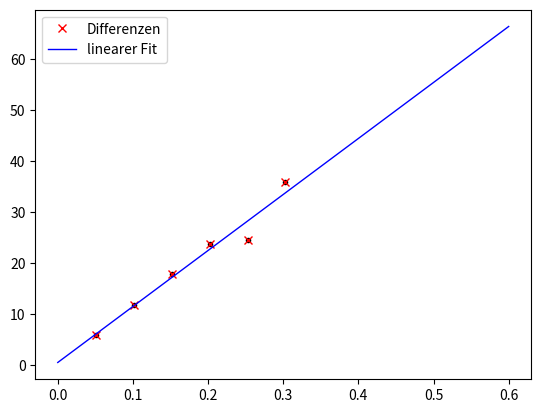

This figure's Python source:
import numpy as np
import matplotlib.pyplot as plt
from scipy.optimize import curve_fit

y = [5.8, 11.8, 17.8, 23.8, 24.6, 35.8]
x = [0.0507, 0.101, 0.152, 0.203, 0.253, 0.303]
plt.plot(x, y, 'k.')

def f(x, a, b):
    return a * x + b

params, covariance = curve_fit(f, x, y)

errors = np.sqrt(np.diag(covariance))

print('a=', params[0], '+/-', errors[0])
print('b=', params[1], '+/-', errors[1])

x_plot = np.linspace(0, 0.6)

plt.plot(x, y, 'rx', label="Differenzen")
plt.plot(x_plot, f(x_plot, *params), 'b-', label='linearer Fit', linewidth=1)
plt.legend(loc="best")

plt.show()
plt.savefig('plotCS.pdf')
